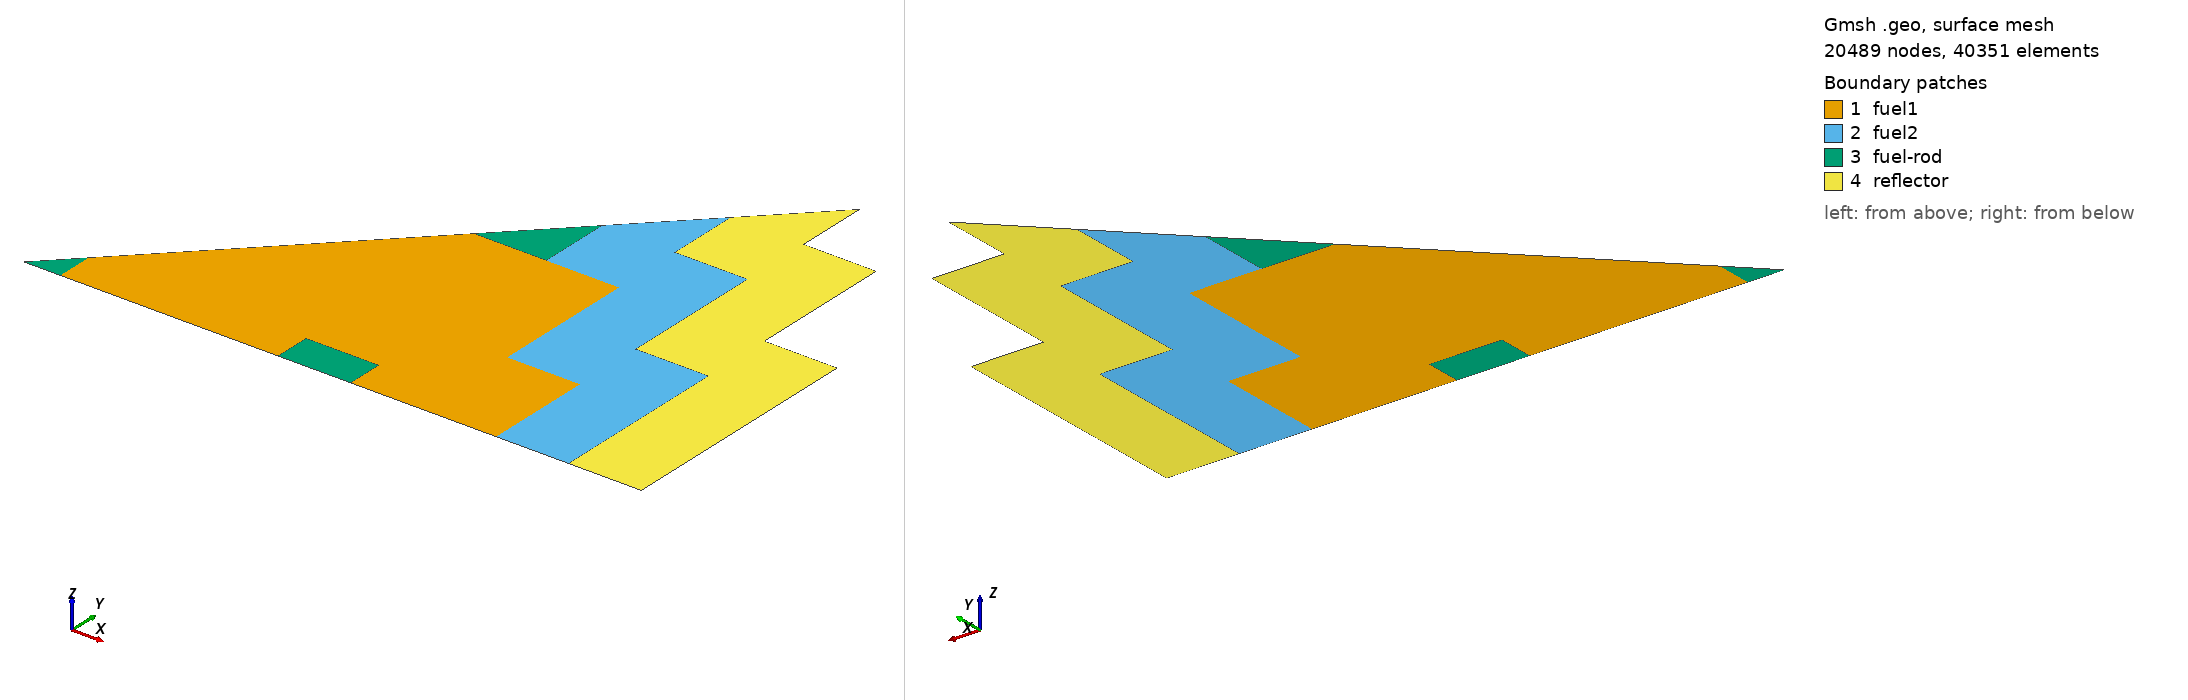

Gmsh geometry script, surface-meshed: 20489 nodes, 40351 surface elements. Boundary patches (legend numbers): 1 fuel1, 2 fuel2, 3 fuel-rod, 4 reflector. Left view from above one corner, right view from below the opposite corner. Legend entries are the model's physical surfaces. The drawing asked Gmsh for element sizes between 1% and 20% of the model's largest extent; the script's own settings can give other sizes.

=== ANL11-A2_octave.geo (drawn) ===
/* 
                        BENCHMARK PROBLEM
           
  Identification: 11-A2          Source Situation ID.11
  Date Submitted: June 1976      By: R. R. Lee (CE)
                                     D. A. Menely (Ontario Hydro)
                                     B. Micheelsen (Riso-Denmark)
                                     D. R. Vondy (ORNL)
                                     M. R. Wagner (KWU)
                                     W. Werner (GRS-Munich)
 
  Date Accepted:  June 1977      By: H. L. Dodds, Jr. (U. of Tenn.)
                                     M. V. Gregory (SRL)
 
  Descriptive Title: Two-dimensional LWR Problem,
                     also 2D IAEA Benchmark Problem
 
  Reduction of Source Situation
            1. Two-groupo diffusion theory
            2. Two-dimensional (x,y)-geometry
*/

lc = 1.; // the characteristic length of the mesh (to be expanded by m4)

// geometry
Point(1) = {0, 0, 0, lc};
Point(2) = {10, 0, 0, lc};
Point(4) = {10, 10, 0, lc};
Point(5) = {70, 0, 0, lc};
Point(6) = {70, 10, 0, lc};
Point(7) = {90, 10, 0, lc};
Point(8) = {90, 0, 0, lc};
Point(13) = {130, 0, 0, lc};
Point(14) = {130, 30, 0, lc};
Point(15) = {110, 30, 0, lc};
Point(16) = {110, 70, 0, lc};
Point(17) = {90, 70, 0, lc};
Point(18) = {90, 90, 0, lc};
Point(20) = {70, 70, 0, lc};
Point(21) = {110, 110, 0, lc};
Point(31) = {110, 90, 0, lc};
Point(32) = {130, 90, 0, lc};
Point(33) = {130, 50, 0, lc};
Point(34) = {150, 50, 0, lc};
Point(35) = {150, 0, 0, lc};
Point(36) = {170, 0, 0, lc};
Point(37) = {170, 70, 0, lc};
Point(38) = {150, 70, 0, lc};
Point(39) = {150, 110, 0, lc};
Point(40) = {130, 110, 0, lc};
Point(41) = {130, 130, 0, lc};
//+
Line(1) = {1, 2};
//+
Line(2) = {2, 4};
//+
Line(3) = {4, 1};
//+
Line(4) = {2, 5};
//+
Line(5) = {5, 6};
//+
Line(6) = {6, 7};
//+
Line(7) = {7, 8};
//+
Line(8) = {8, 5};
//+
Line(9) = {8, 13};
//+
Line(10) = {13, 14};
//+
Line(11) = {14, 15};
//+
Line(12) = {15, 16};
//+
Line(13) = {16, 17};
//+
Line(14) = {17, 20};
//+
Line(15) = {20, 18};
//+
Line(16) = {18, 17};
//+
Line(17) = {13, 35};
//+
Line(18) = {35, 34};
//+
Line(19) = {34, 33};
//+
Line(20) = {36, 37};
//+
Line(21) = {35, 36};
//+
Line(22) = {37, 38};
//+
Line(23) = {38, 39};
//+
Line(24) = {39, 40};
//+
Line(25) = {40, 41};
//+
Line(26) = {33, 32};
//+
Line(27) = {32, 31};
//+
Line(28) = {31, 21};
//+
Line(29) = {18, 21};
//+
Line(30) = {21, 41};
//+
Line(31) = {20, 4};
//+
Curve Loop(1) = {31, -2, 4, 5, 6, 7, 9, 10, 11, 12, 13, 14};
//+
Curve Loop(2) = {16, -13, -12, -11, -10, 17, 18, 19, 26, 27, 28, -29};
//+
Curve Loop(3) = {2, 3, 1};
//+
Curve Loop(4) = {6, 7, 8, 5};
//+
Curve Loop(5) = {15, 16, 14};
//+
Curve Loop(6) = {30, -25, -24, -23, -22, -20, -21, 18, 19, 26, 27, 28};
//+
Plane Surface(1) = {1};
//+
Plane Surface(2) = {2};
//+
Plane Surface(3) = {3};
//+
Plane Surface(4) = {4};
//+
Plane Surface(5) = {5};
//+
Plane Surface(6) = {6};
//+
Physical Surface("fuel1", 10) = {1};
//+
Physical Surface("fuel2", 20) = {2};
//+
Physical Surface("fuel-rod", 30) = {3, 4, 5};
//+
Physical Surface("reflector", 40) = {6};
//+
Physical Curve("void", 1) = {24, 25, 23, 22, 20};
//+
Physical Curve("sym", 2) = {31, 3, 15, 29, 30, 1, 4, 8, 9, 17, 21};

Mesh.Light = 0;
General.SmallAxes = 0;

// meshing options
Mesh.Algorithm= 6; 
Mesh.Optimize = 1;

Mesh.MeshSizeFactor = 0.5;
